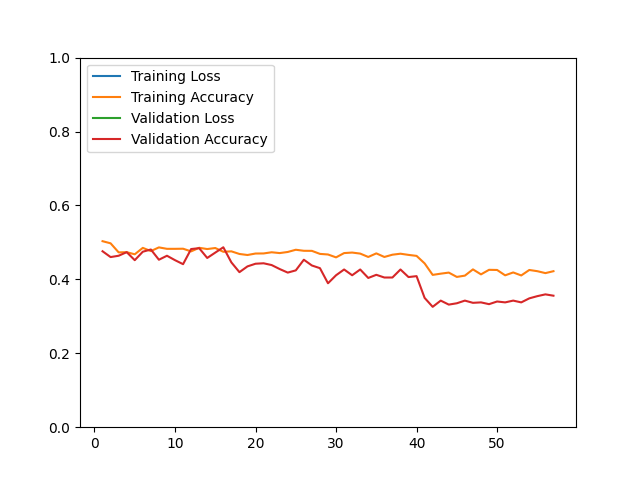

Source data for this figure (header and first rows):
epoch, loss, acc, val_loss, val_acc
1, 482.1, 0.5033, 491.6, 0.4760
2, 552.9, 0.4975, 475.1, 0.4603
3, 589.4, 0.4730, 508.8, 0.4639
4, 569.3, 0.4735, 513.4, 0.4736
5, 547.5, 0.4678, 451.8, 0.4519
6, 476.5, 0.4852, 422.4, 0.4748
7, 481.8, 0.4765, 419, 0.4808
8, 495, 0.4865, 425.1, 0.4531
9, 498.3, 0.4826, 454.7, 0.4639
10, 504, 0.4826, 455.9, 0.4519
11, 502.7, 0.4829, 462, 0.4411
12, 514.8, 0.4757, 446.9, 0.4820
13, 495.9, 0.4854, 446.6, 0.4844
14, 519, 0.4820, 461.4, 0.4579
15, 514.6, 0.4848, 476.2, 0.4724
16, 507.1, 0.4746, 428.6, 0.4868
17, 506.7, 0.4758, 443.6, 0.4459
18, 604.9, 0.4687, 544.4, 0.4195
19, 636.3, 0.4659, 532.4, 0.4351
20, 622.5, 0.4699, 492.8, 0.4423
21, 637.2, 0.4701, 489.4, 0.4435
22, 629.6, 0.4733, 554.2, 0.4387
23, 630.3, 0.4711, 532.7, 0.4279
24, 629.1, 0.4741, 525.7, 0.4183
25, 612.7, 0.4801, 520.8, 0.4243
26, 617.2, 0.4773, 526.6, 0.4531
27, 622.5, 0.4771, 538.2, 0.4375
28, 640.2, 0.4689, 531.9, 0.4303
29, 634, 0.4673, 560, 0.3894
30, 644.4, 0.4595, 554.4, 0.4111
31, 639.2, 0.4711, 537.1, 0.4267
32, 632.9, 0.4725, 528.3, 0.4111
33, 630.7, 0.4697, 518.6, 0.4267
34, 639.4, 0.4606, 524, 0.4038
35, 605.2, 0.4703, 536.4, 0.4123
36, 625.9, 0.4606, 530.8, 0.4050
37, 628.4, 0.4667, 546.8, 0.4050
38, 608, 0.4694, 519.5, 0.4267
39, 602.6, 0.4662, 517, 0.4062
40, 612.2, 0.4635, 533, 0.4087
41, 714.5, 0.4432, 687, 0.3498
42, 818, 0.4121, 697.8, 0.3257
43, 811, 0.4154, 681.5, 0.3425
44, 803.5, 0.4183, 710.8, 0.3317
45, 790, 0.4066, 669.2, 0.3353
46, 797.8, 0.4101, 642, 0.3425
47, 767.2, 0.4270, 664.7, 0.3365
48, 797.8, 0.4135, 654.2, 0.3377
49, 798.5, 0.4258, 655, 0.3329
50, 776.9, 0.4254, 629, 0.3401
51, 791, 0.4109, 640.1, 0.3377
52, 775.5, 0.4187, 630.4, 0.3425
53, 784.7, 0.4106, 646.1, 0.3377
54, 749.6, 0.4254, 632.5, 0.3486
55, 763.5, 0.4221, 616.1, 0.3546
56, 773.2, 0.4169, 613.3, 0.3594
57, 738.3, 0.4221, 608.6, 0.3558
